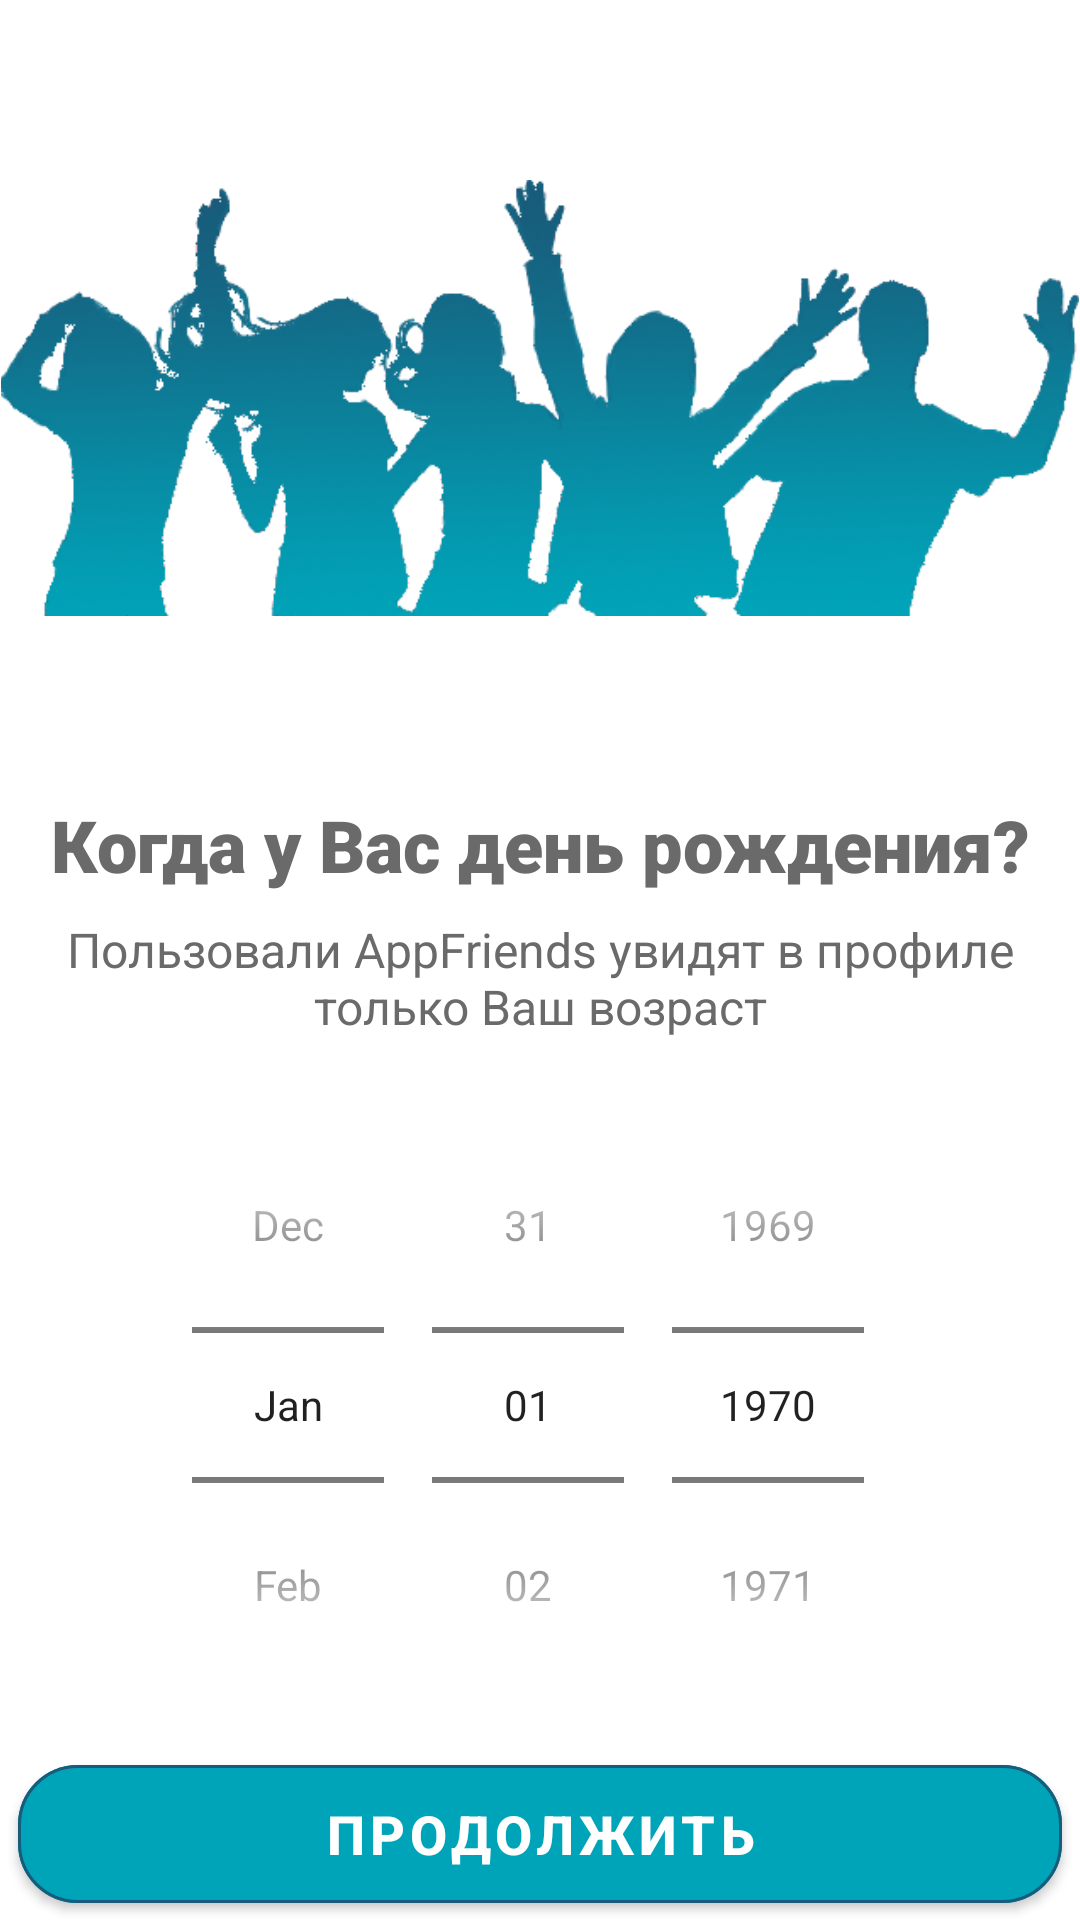

Layout XML and referenced resources for this Android screen:
<!-- AndroidManifest.xml: application theme FriendsAppTheme -->
<!-- res/layout/activity_register_birthday.xml -->
<?xml version="1.0" encoding="utf-8"?>
<androidx.constraintlayout.widget.ConstraintLayout xmlns:android="http://schemas.android.com/apk/res/android"
    xmlns:app="http://schemas.android.com/apk/res-auto"
    xmlns:tools="http://schemas.android.com/tools"
    android:layout_width="match_parent"
    android:layout_height="match_parent"
    tools:context=".view.register.RegisterBirthdayActivity">

    <ImageView
        android:id="@+id/imageViewFriendsPageThree"
        android:layout_width="wrap_content"
        android:layout_height="wrap_content"
        android:adjustViewBounds="true"
        android:layout_marginStart="@dimen/activity_left_right_margin"
        android:layout_marginEnd="@dimen/activity_left_right_margin"
        android:layout_marginTop="60dp"
        app:srcCompat="@drawable/friends"
        android:contentDescription="@string/img_description_friends"
        app:layout_constraintEnd_toEndOf="parent"
        app:layout_constraintStart_toStartOf="parent"
        app:layout_constraintTop_toTopOf="parent"/>

    <TextView
        android:id="@+id/textViewRegBirthdayTitle"
        android:layout_width="0dp"
        android:layout_height="wrap_content"
        android:layout_marginTop="60dp"
        android:layout_marginStart="@dimen/activity_left_right_margin"
        android:layout_marginEnd="@dimen/activity_left_right_margin"
        android:fontFamily="sans-serif-black"
        android:gravity="center"
        android:textSize="@dimen/title_size"
        android:textColor="@color/grey"
        android:text="@string/reg_birthday_title"
        app:layout_constraintEnd_toEndOf="parent"
        app:layout_constraintStart_toStartOf="parent"
        app:layout_constraintTop_toBottomOf="@+id/imageViewFriendsPageThree"  />

    <TextView
        android:id="@+id/textViewWelcomeDescription"
        android:layout_width="0dp"
        android:layout_height="wrap_content"
        android:layout_marginTop="@dimen/title_edit_margin"
        android:layout_marginStart="@dimen/activity_left_right_margin"
        android:layout_marginEnd="@dimen/activity_left_right_margin"
        android:gravity="center"
        android:textSize="16sp"
        android:textColor="@color/grey"
        android:text="@string/reg_birthday_description"
        app:layout_constraintEnd_toEndOf="parent"
        app:layout_constraintStart_toStartOf="parent"
        app:layout_constraintTop_toBottomOf="@+id/textViewRegBirthdayTitle" />

    <DatePicker
        android:id="@+id/datePickerRegAge"
        style="@style/MyDatePickerDialogTheme"
        android:layout_width="match_parent"
        android:layout_height="wrap_content"
        android:layout_marginLeft="24dp"
        android:layout_marginTop="16dp"
        android:layout_marginRight="24dp"
        android:backgroundTint="@color/colorPrimaryDark"
        android:calendarTextColor="@color/colorPrimaryDark"
        android:calendarViewShown="false"
        android:datePickerMode="spinner"
        android:minDate="01/01/1962"
        android:maxDate="01/01/2006"
        android:yearListSelectorColor="@color/colorPrimaryDark"
        app:layout_constraintEnd_toEndOf="parent"
        app:layout_constraintStart_toStartOf="parent"
        app:layout_constraintTop_toBottomOf="@+id/textViewWelcomeDescription"/>

    <com.google.android.material.button.MaterialButton
        android:id="@+id/buttonRegContinueThree"
        style="@style/Widget.MaterialComponents.Button"
        android:layout_width="match_parent"
        android:layout_height="58dp"
        android:layout_marginTop="@dimen/btn_margin_top"
        android:layout_marginStart="@dimen/activity_left_right_margin"
        android:layout_marginEnd="@dimen/activity_left_right_margin"
        android:backgroundTint="@color/colorPrimary"
        android:textStyle="bold"
        android:textSize="18sp"
        android:elevation="20dp"
        android:text="@string/reg_btn_text"
        app:cornerRadius="@dimen/radius_button"
        app:strokeColor="@color/colorPrimaryDark"
        app:strokeWidth="1dp"
        app:layout_constraintEnd_toEndOf="parent"
        app:layout_constraintStart_toStartOf="parent"
        app:layout_constraintTop_toBottomOf="@+id/datePickerRegAge"
        />

</androidx.constraintlayout.widget.ConstraintLayout>
<!-- resources referenced by this layout -->
<resources>
  <color name="colorPrimary">#00A4B9</color>
  <color name="colorPrimaryDark">#185B7A</color>
  <color name="grey">#6A6A6A</color>
  <dimen name="activity_left_right_margin">6dp</dimen>
  <dimen name="btn_margin_top">8dp</dimen>
  <dimen name="radius_button">20dp</dimen>
  <dimen name="title_edit_margin">8dp</dimen>
  <dimen name="title_size">24sp</dimen>
  <!-- drawable friends: png bitmap (drawable, 149072 bytes) -->
  <string name="img_description_friends">Friends</string>
  <string name="reg_birthday_description">Пользовали AppFriends увидят в профиле только Ваш возраст</string>
  <string name="reg_birthday_title">Когда у Вас день рождения?</string>
  <string name="reg_btn_text">Продолжить</string>
  <style name="MyDatePickerDialogTheme" parent="android:Theme.Material.Light.Dialog">
          <item name="android:colorAccent">@color/colorPrimary</item>
          <item name="android:buttonBarNegativeButtonStyle">@style/DatePickerTheme.ButtonBarNegativeButtonStyle</item>
          <item name="android:buttonBarNeutralButtonStyle">@style/DatePickerTheme.ButtonBarNegativeButtonStyle</item>
          <item name="android:buttonBarPositiveButtonStyle">@style/DatePickerTheme.ButtonBarNegativeButtonStyle</item>
      </style>
  <style name="FriendsAppTheme" parent="Theme.MaterialComponents.DayNight.NoActionBar">
          <item name="colorPrimary">@color/colorPrimary</item>
          <item name="colorPrimaryDark">@color/colorPrimaryDark</item>
          <item name="colorAccent">@color/grey</item>
          <item name="android:datePickerDialogTheme">@style/MyDatePickerDialogTheme</item>
      </style>
  <style name="DatePickerTheme.ButtonBarNegativeButtonStyle" parent="Widget.MaterialComponents.Button.TextButton.Dialog">
          <item name="android:textColor">@color/grey</item>
      </style>
</resources>
